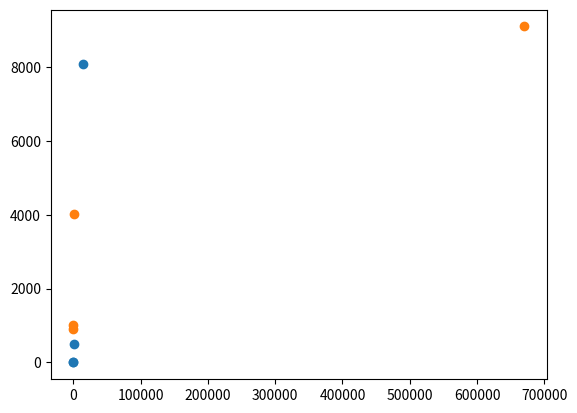

Write Python code to recreate this figure.
import matplotlib.pyplot as plt
import numpy as np

x = np.array([0, 60, 900, 14000])
y = np.array([0, 25, 500, 8080])
plt.scatter(x, y)

x1 = np.array([8, 90, 660, 670000])
y1 = np.array([900, 1008, 4007, 9098])
plt.scatter(x1, y1)
plt.show()